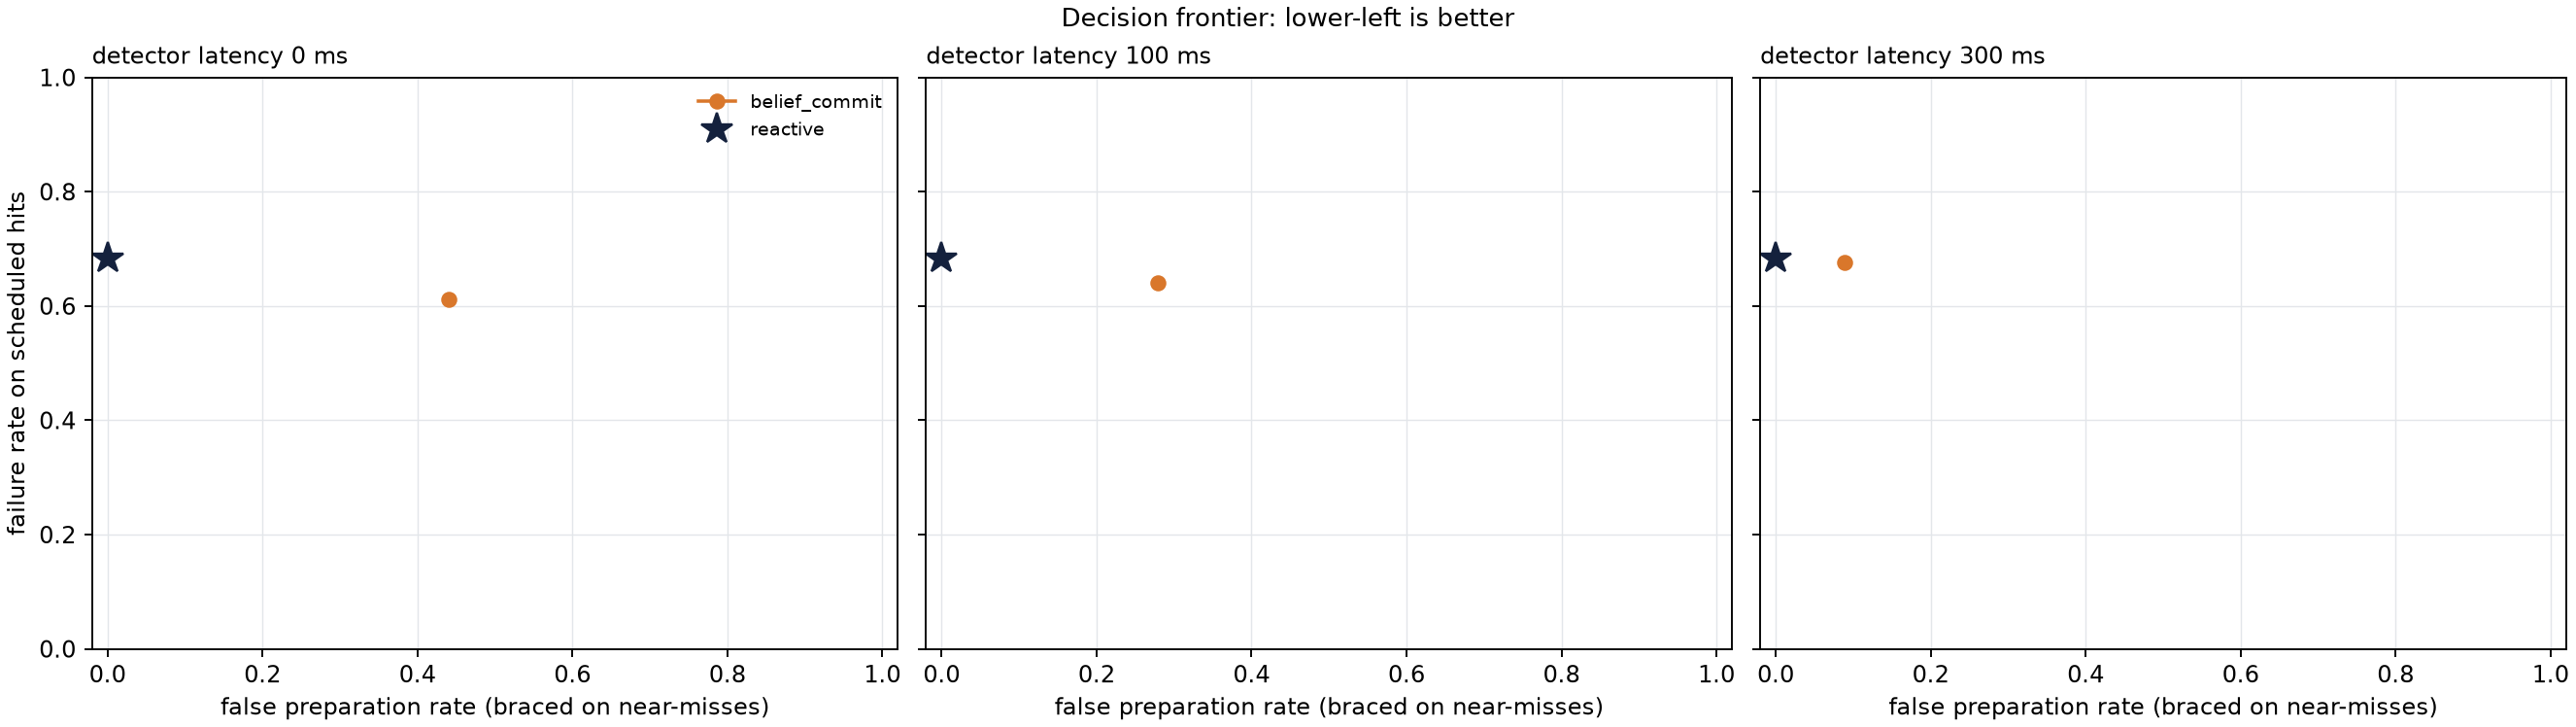

The table this chart was drawn from, first rows:
method, param, latency_steps, fall_rate_hits, fall_rate_given_contact, contact_rate_hits, false_prep_rate, braced_on_hits, braced_s, progress_m, fall_rate_miss, progress_loss_m, n_total
reactive, 0, 0, 0.6836, 0.6954, 0.9831, 0, 0, 0, 1.443, 0, 0, 1024
belief_commit, 0.1, 0, 0.6116, 0.6377, 0.959, 0.4399, 0.8588, 0.2341, 1.392, 0, 0.05091, 1024
belief_commit, 0.1, 5, 0.6412, 0.6647, 0.9647, 0.2785, 0.4421, 0.1209, 1.439, 0, 0.003209, 1024
belief_commit, 0.1, 15, 0.6766, 0.6942, 0.9746, 0.08861, 0.1059, 0.03061, 1.443, 0, -0.0003309, 1024
